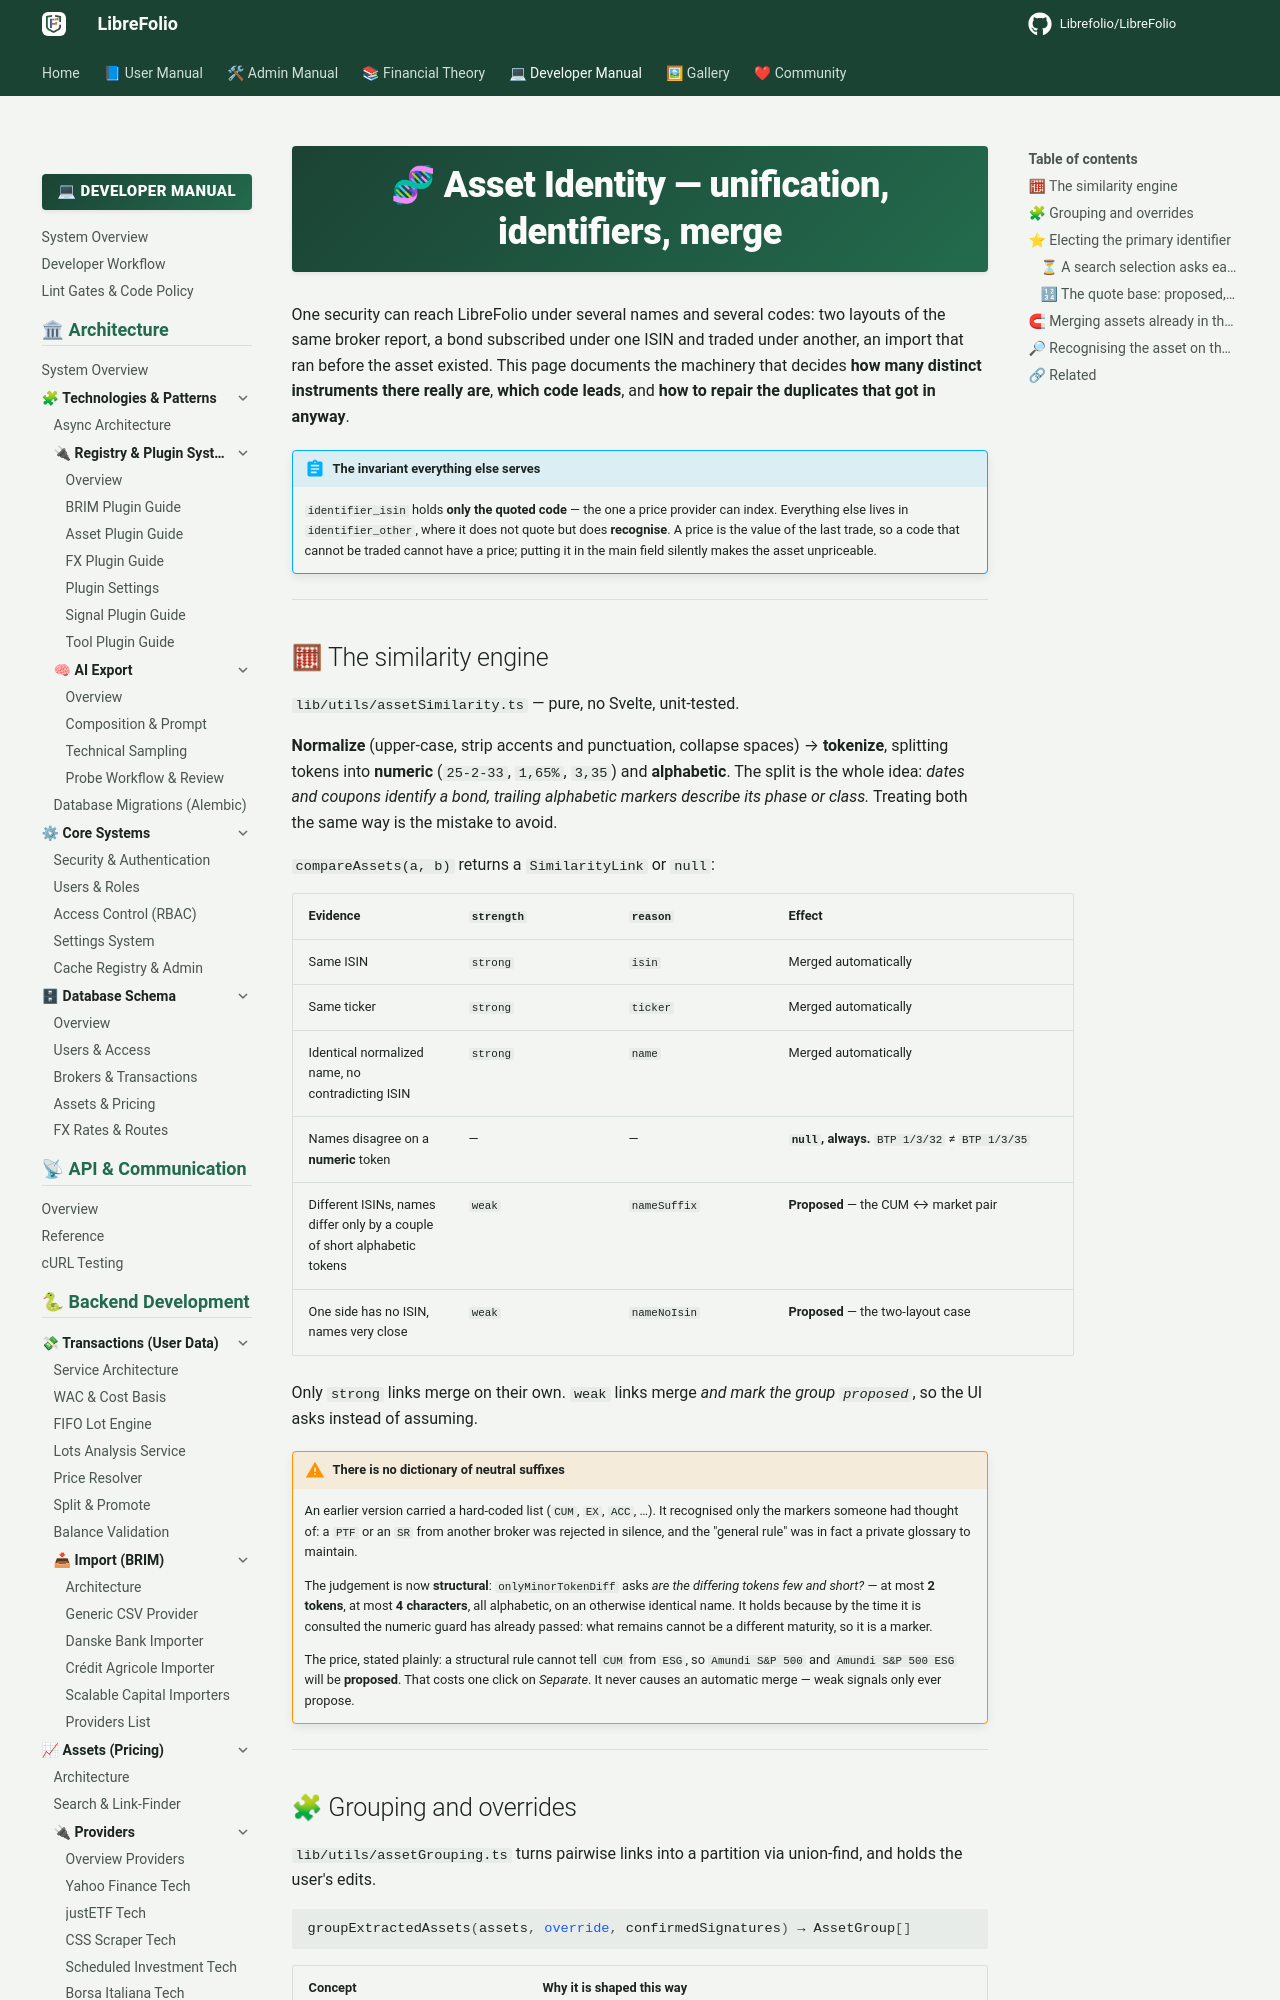

repository: Librefolio/LibreFolio · page: developer/frontend/components/features/asset-identity/index.html · generator: mkdocs

# 🧬 Asset Identity — unification, identifiers, merge

One security can reach LibreFolio under several names and several codes: two layouts of the same
broker report, a bond subscribed under one ISIN and traded under another, an import that ran
before the asset existed. This page documents the machinery that decides **how many distinct
instruments there really are**, **which code leads**, and **how to repair the duplicates that got
in anyway**.

!!! abstract "The invariant everything else serves"

    `identifier_isin` holds **only the quoted code** — the one a price provider can index.
    Everything else lives in `identifier_other`, where it does not quote but does **recognise**.
    A price is the value of the last trade, so a code that cannot be traded cannot have a price;
    putting it in the main field silently makes the asset unpriceable.

---

## 🧮 The similarity engine

`lib/utils/assetSimilarity.ts` — pure, no Svelte, unit-tested.

**Normalize** (upper-case, strip accents and punctuation, collapse spaces) → **tokenize**,
splitting tokens into **numeric** (`25-2-33`, `1,65%`, `3,35`) and **alphabetic**. The split is
the whole idea: *dates and coupons identify a bond, trailing alphabetic markers describe its
phase or class.* Treating both the same way is the mistake to avoid.

`compareAssets(a, b)` returns a `SimilarityLink` or `null`:

| Evidence | `strength` | `reason` | Effect |
|---|---|---|---|
| Same ISIN | `strong` | `isin` | Merged automatically |
| Same ticker | `strong` | `ticker` | Merged automatically |
| Identical normalized name, no contradicting ISIN | `strong` | `name` | Merged automatically |
| Names disagree on a **numeric** token | — | — | **`null`, always.** `BTP 1/3/32` ≠ `BTP 1/3/35` |
| Different ISINs, names differ only by a couple of short alphabetic tokens | `weak` | `nameSuffix` | **Proposed** — the CUM ↔ market pair |
| One side has no ISIN, names very close | `weak` | `nameNoIsin` | **Proposed** — the two-layout case |

Only `strong` links merge on their own. `weak` links merge *and mark the group `proposed`*, so
the UI asks instead of assuming.

!!! warning "There is no dictionary of neutral suffixes"

    An earlier version carried a hard-coded list (`CUM`, `EX`, `ACC`, …). It recognised only the
    markers someone had thought of: a `PTF` or an `SR` from another broker was rejected in
    silence, and the "general rule" was in fact a private glossary to maintain.

    The judgement is now **structural**: `onlyMinorTokenDiff` asks *are the differing tokens few
    and short?* — at most **2 tokens**, at most **4 characters**, all alphabetic, on an otherwise
    identical name. It holds because by the time it is consulted the numeric guard has already
    passed: what remains cannot be a different maturity, so it is a marker.

    The price, stated plainly: a structural rule cannot tell `CUM` from `ESG`, so
    `Amundi S&P 500` and `Amundi S&P 500 ESG` will be **proposed**. That costs one click on
    *Separate*. It never causes an automatic merge — weak signals only ever propose.

---
